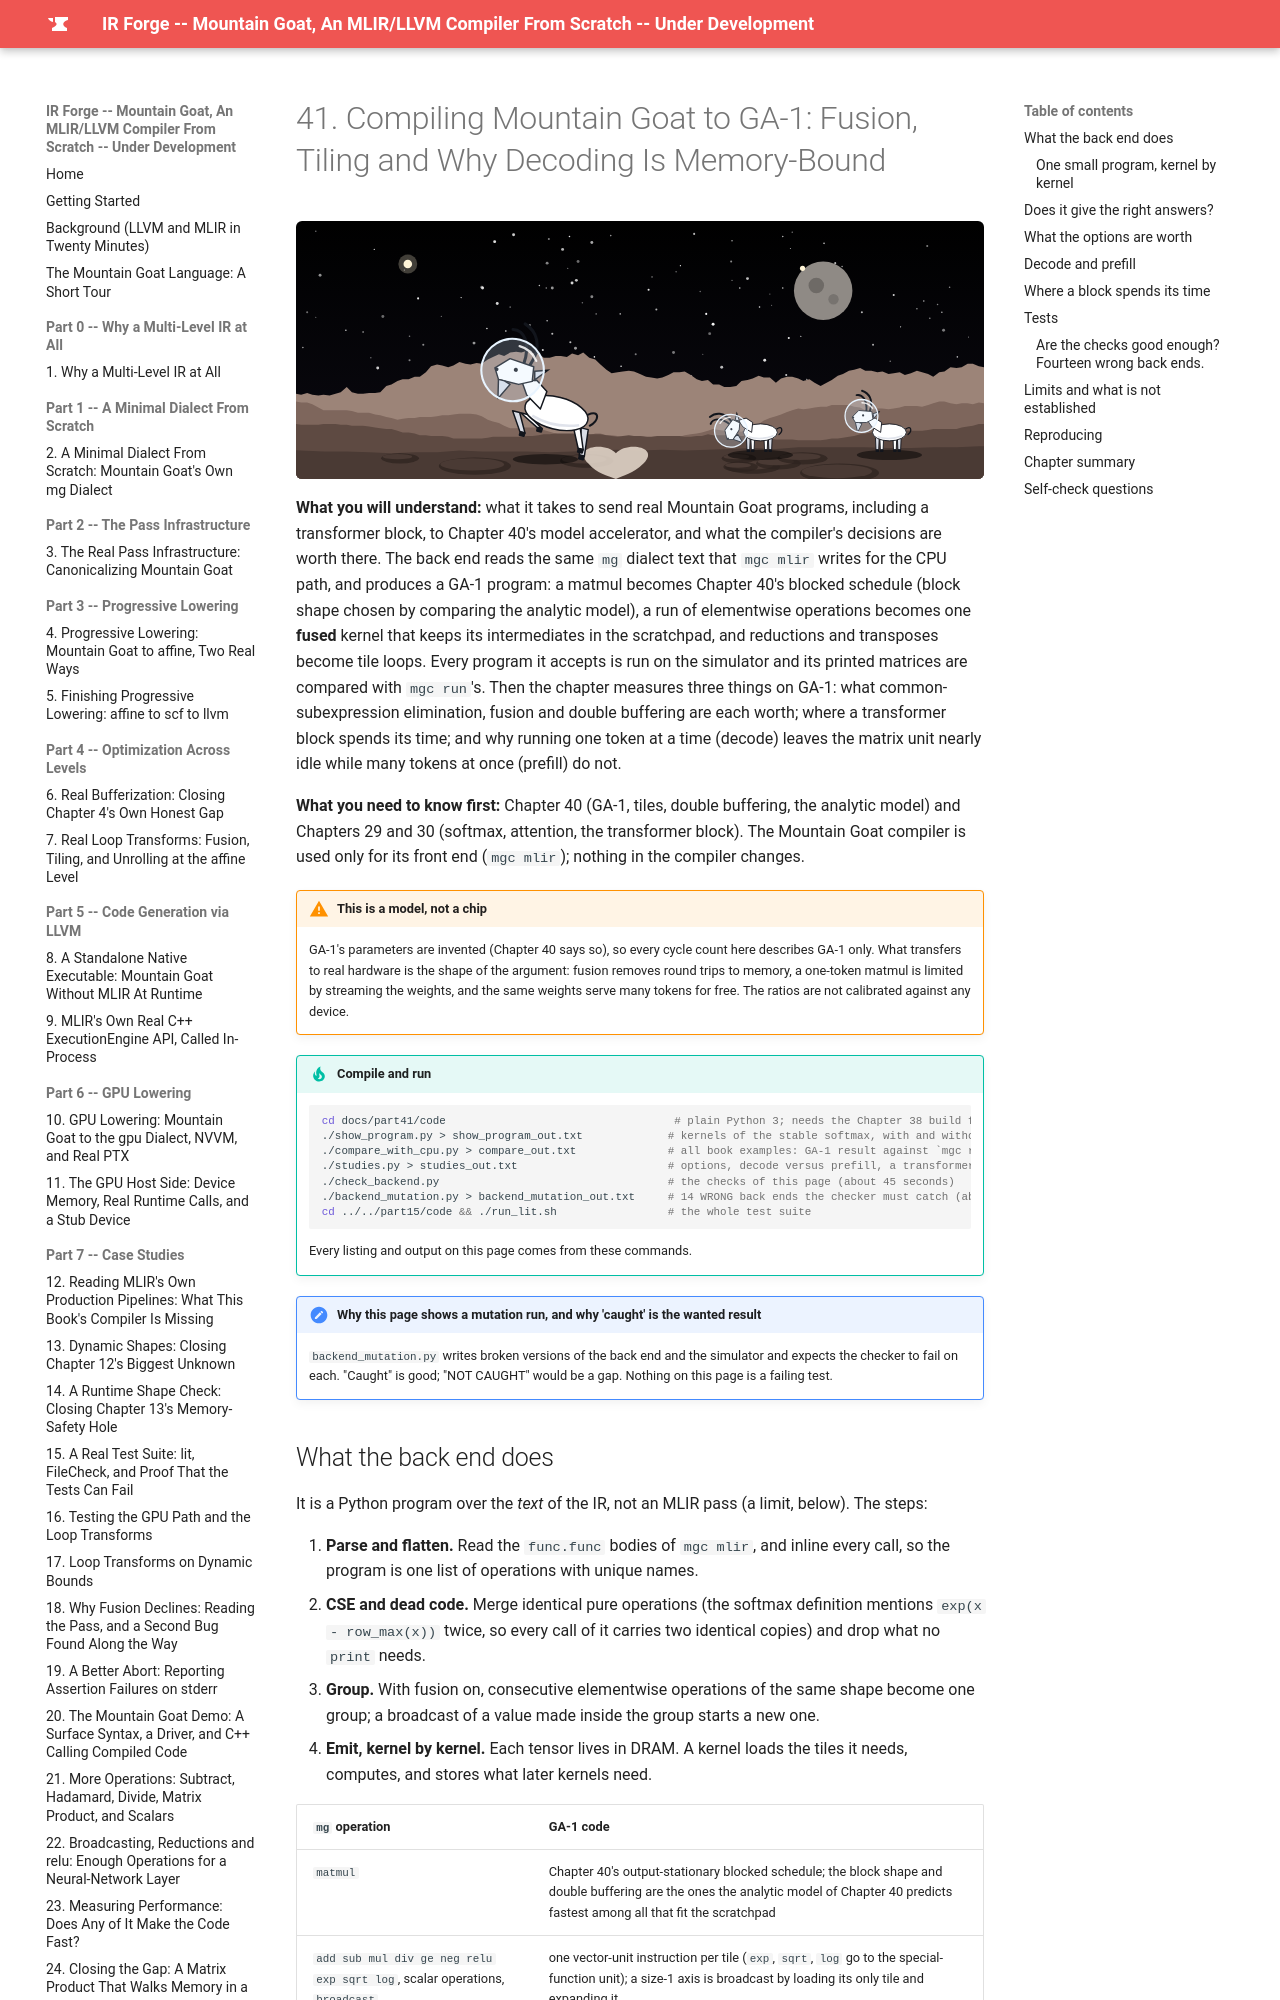

repository: MaximumBeings/ir_forge_compiler_from_scratch · page: part41/41-compiling-mountain-goat-to-ga-1/index.html · generator: mkdocs

# 41. Compiling Mountain Goat to GA-1: Fusion, Tiling and Why Decoding Is Memory-Bound

![Mountain goats in space helmets on Pluto](../assets/goats/ch-41.svg){ style="display:block;margin:0 auto;max-width:100%;height:auto;border-radius:6px" }

**What you will understand:** what it takes to send real Mountain Goat programs, including a transformer block, to Chapter 40's model accelerator, and what the compiler's decisions are worth there. The back end reads the same `mg` dialect text that `mgc mlir` writes for the CPU path, and produces a GA-1 program: a matmul becomes Chapter 40's blocked schedule (block shape chosen by comparing the analytic model), a run of elementwise operations becomes one **fused** kernel that keeps its intermediates in the scratchpad, and reductions and transposes become tile loops. Every program it accepts is run on the simulator and its printed matrices are compared with `mgc run`'s. Then the chapter measures three things on GA-1: what common-subexpression elimination, fusion and double buffering are each worth; where a transformer block spends its time; and why running one token at a time (decode) leaves the matrix unit nearly idle while many tokens at once (prefill) do not.

**What you need to know first:** Chapter 40 (GA-1, tiles, double buffering, the analytic model) and Chapters 29 and 30 (softmax, attention, the transformer block). The Mountain Goat compiler is used only for its front end (`mgc mlir`); nothing in the compiler changes.

!!! warning "This is a model, not a chip"
    GA-1's parameters are invented (Chapter 40 says so), so every cycle count here describes GA-1 only. What transfers to real hardware is the shape of the argument: fusion removes round trips to memory, a one-token matmul is limited by streaming the weights, and the same weights serve many tokens for free. The ratios are not calibrated against any device.
